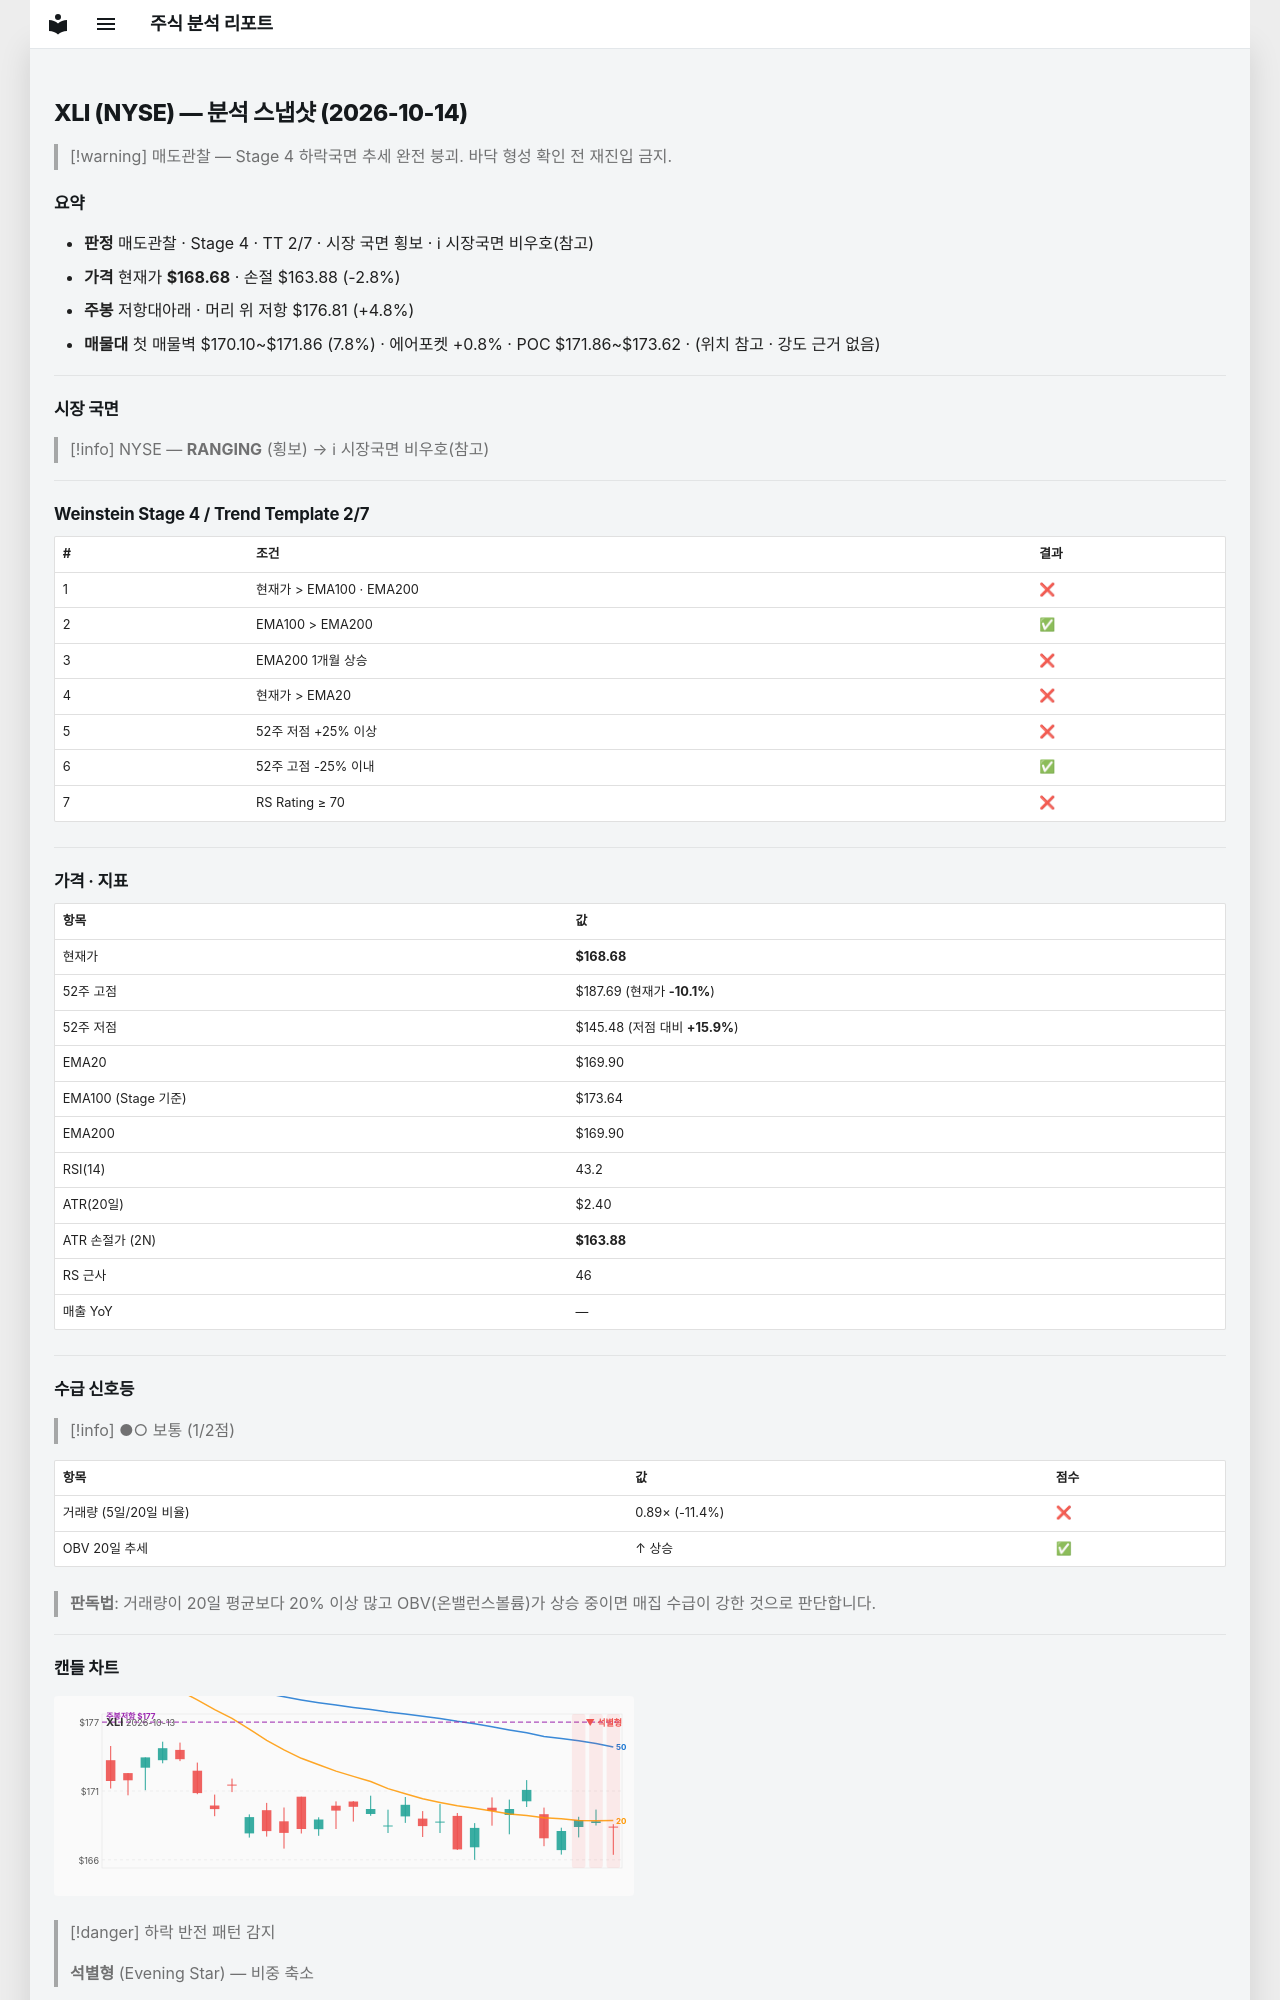

repository: soloandco/stock-reports · page: snapshots/XLI-2026-10-14/index.html · generator: mkdocs

---
type: analysis-snapshot
title: XLI 분석 스냅샷
ticker: XLI
market: NYSE
created: 2026-10-14
updated: 2026-10-14
bar-date: 2026-10-13
verdict: 매도관찰
real-rr: 1.69
sma50-gap-pct: -0.7
weekly-position: 저항대아래
weekly-overhead-price: 176.81
weekly-overhead-pct: 4.8
stage: 4
trend-template-score: 2
tt-max: 7
ma-set: ema-20-100-200
price: 168.67999267578125
stop-price: 163.87814170859602
market-regime: RANGING
supply-demand-score: 1/2
supply-demand-label: 보통
status: tracking
tags:
  - stock-agent
  - watchlist
  - XLI
  - analysis
related:
  - "[[analysis-template]]"
---

# XLI (NYSE) — 분석 스냅샷 (2026-10-14)

> [!warning] 매도관찰 — Stage 4 하락국면
> 추세 완전 붕괴. 바닥 형성 확인 전 재진입 금지.

## 요약

- **판정** 매도관찰 · Stage 4 · TT 2/7 · 시장 국면 횡보 · ℹ 시장국면 비우호(참고)
- **가격** 현재가 **$168.68** · 손절 $163.88 (-2.8%)
- **주봉** 저항대아래 · 머리 위 저항 $176.81 (+4.8%)
- **매물대** 첫 매물벽 $170.10~$171.86 (7.8%) · 에어포켓 +0.8% · POC $171.86~$173.62 · (위치 참고 · 강도 근거 없음)

---

## 시장 국면

> [!info] NYSE — **RANGING** (횡보) → ℹ 시장국면 비우호(참고)

---

## Weinstein Stage 4 / Trend Template 2/7

| # | 조건 | 결과 |
|---|------|------|
| 1 | 현재가 > EMA100 · EMA200 | ❌ |
| 2 | EMA100 > EMA200 | ✅ |
| 3 | EMA200 1개월 상승 | ❌ |
| 4 | 현재가 > EMA20 | ❌ |
| 5 | 52주 저점 +25% 이상 | ❌ |
| 6 | 52주 고점 -25% 이내 | ✅ |
| 7 | RS Rating ≥ 70 | ❌ |

---

## 가격 · 지표

| 항목 | 값 |
|------|---|
| 현재가 | **$168.68** |
| 52주 고점 | $187.69 (현재가 **-10.1%**) |
| 52주 저점 | $145.48 (저점 대비 **+15.9%**) |
| EMA20 | $169.90 |
| EMA100 (Stage 기준) | $173.64 |
| EMA200 | $169.90 |
| RSI(14) | 43.2 |
| ATR(20일) | $2.40 |
| ATR 손절가 (2N) | **$163.88** |
| RS 근사 | 46 |
| 매출 YoY | — |

---
## 수급 신호등

> [!info] ●○ 보통 (1/2점)

| 항목 | 값 | 점수 |
|------|------|------|
| 거래량 (5일/20일 비율) | 0.89× (-11.4%) | ❌ |
| OBV 20일 추세 | ↑ 상승 | ✅ |

> **판독법**: 거래량이 20일 평균보다 20% 이상 많고 OBV(온밸런스볼륨)가 상승 중이면 매집 수급이 강한 것으로 판단합니다.

---
